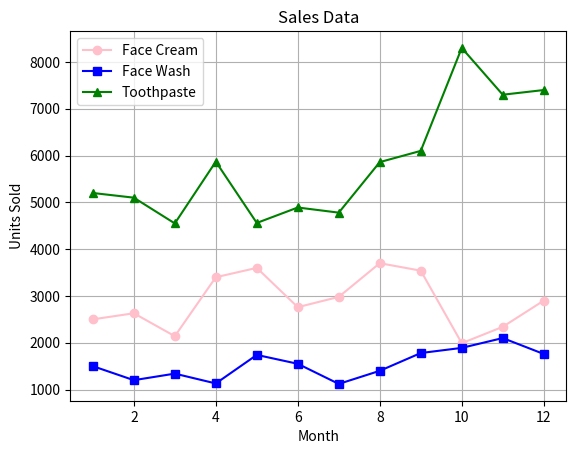

Generate this figure with matplotlib:
import pandas as pd
import matplotlib.pyplot as plt

data = {
    'month_number': [1,2,3,4,5,6,7,8,9,10,11,12],
    'facecream': [2500,2630,2140,3400,3600,2760,2980,3700,3540,1990,2340,2900],
    'facewash': [1500,1200,1340,1130,1740,1550,1120,1400,1780,1890,2100,1760],
    'toothpaste': [5200,5100,4550,5870,4560,4890,4780,5860,6100,8300,7300,7400]
}

df = pd.DataFrame(data)

plt.plot(df['month_number'], df['facecream'], 
         label="Face Cream", color='pink', marker='o')

plt.plot(df['month_number'], df['facewash'], 
         label="Face Wash", color='blue', marker='s')

plt.plot(df['month_number'], df['toothpaste'], 
         label="Toothpaste", color='green', marker='^')

plt.legend()
plt.title("Sales Data")
plt.xlabel("Month")
plt.ylabel("Units Sold")

plt.grid(True)
plt.show()
